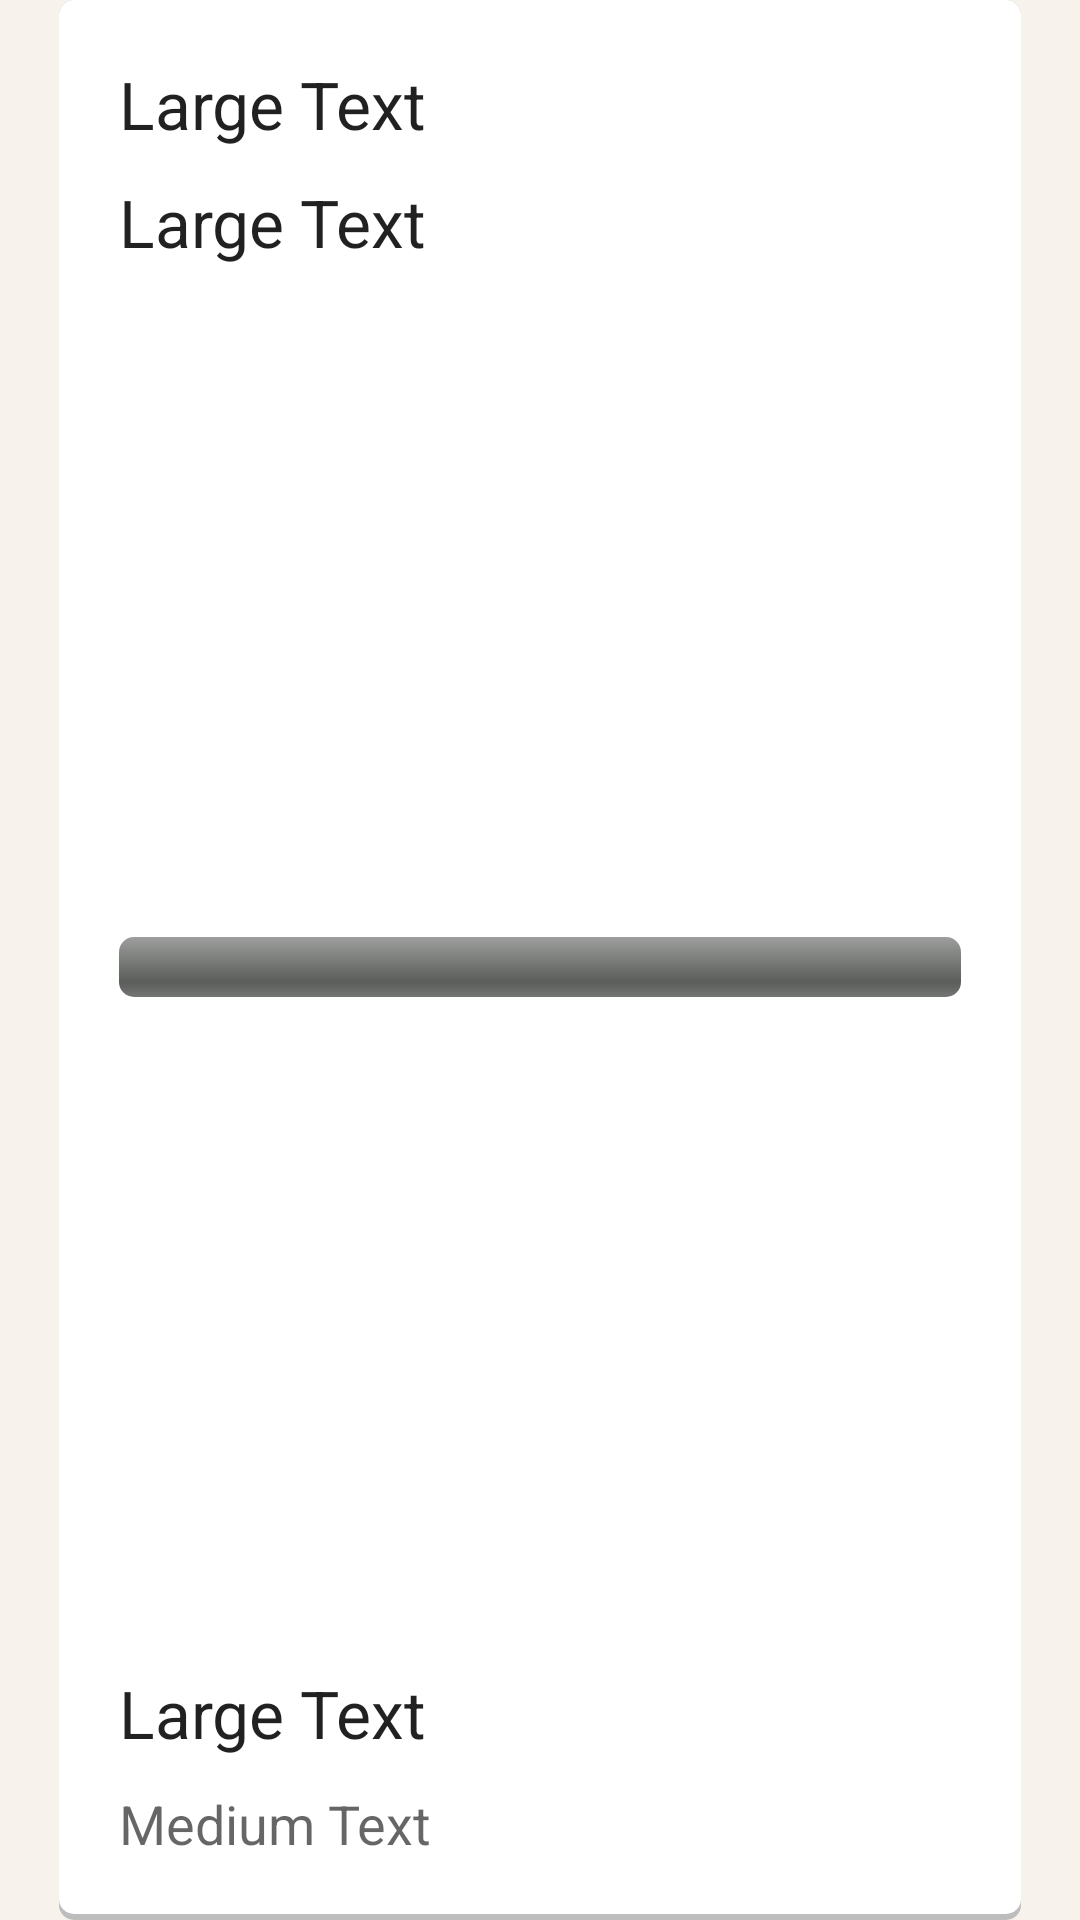

Reconstruct the res/layout file that produces this screen, plus the resources it refers to.
<!-- AndroidManifest.xml: application theme AppTheme -->
<!-- res/layout/activity_view_step_detail.xml -->
<RelativeLayout xmlns:android="http://schemas.android.com/apk/res/android"
    xmlns:tools="http://schemas.android.com/tools" android:layout_width="match_parent"
    android:layout_height="match_parent" android:paddingLeft="@dimen/activity_horizontal_margin"
    android:paddingRight="@dimen/activity_horizontal_margin"
    android:paddingTop="@dimen/activity_vertical_margin"
    android:paddingBottom="@dimen/activity_vertical_margin"
    tools:context="com.example.billy.myapplication.ViewStepDetailActivity"
    android:background="@color/bg_color">

    <LinearLayout
        android:orientation="vertical"
        android:layout_width="match_parent"
        android:layout_height="match_parent"
        android:layout_gravity="center_horizontal"
        android:background="@drawable/layout_rectangle"
        android:padding="20dp"
        android:layout_marginLeft="20dp"
        android:layout_marginRight="20dp">

        <TextView
            android:layout_width="wrap_content"
            android:layout_height="wrap_content"
            android:textAppearance="?android:attr/textAppearanceLarge"
            android:text="Large Text"
            android:id="@+id/text_Date"
            android:layout_alignParentTop="true"
            android:layout_alignParentStart="true" />

        <TextView
            android:layout_width="wrap_content"
            android:layout_height="wrap_content"
            android:textAppearance="?android:attr/textAppearanceLarge"
            android:text="Large Text"
            android:id="@+id/text_step"
            android:layout_below="@+id/text_Date"
            android:layout_centerHorizontal="true"
            android:layout_marginTop="10dp" />

        <Space
            android:layout_width="match_parent"
            android:layout_height="wrap_content"
            android:layout_gravity="center_horizontal"
            android:layout_weight="0.1" />

        <ProgressBar
            style="@android:style/Widget.ProgressBar.Horizontal"
            android:layout_width="match_parent"
            android:layout_height="wrap_content"
            android:id="@+id/progressBar"
            android:layout_alignParentBottom="true"
            android:layout_alignParentStart="true"
            android:layout_alignParentEnd="true" />

        <Space
            android:layout_width="match_parent"
            android:layout_height="wrap_content"
            android:layout_gravity="center_horizontal"
            android:layout_weight="0.1" />

        <TextView
            android:layout_width="wrap_content"
            android:layout_height="wrap_content"
            android:textAppearance="?android:attr/textAppearanceLarge"
            android:text="Large Text"
            android:id="@+id/text_kcal"
            android:layout_below="@+id/text_step"
            android:layout_centerHorizontal="true" />

        <TextView
            android:layout_width="wrap_content"
            android:layout_height="wrap_content"
            android:textAppearance="?android:attr/textAppearanceMedium"
            android:text="Medium Text"
            android:id="@+id/text_progressBar"
            android:layout_above="@+id/progressBar"
            android:layout_alignParentStart="true"
            android:layout_marginTop="10dp" />
    </LinearLayout>

</RelativeLayout>
<!-- resources referenced by this layout -->
<resources>
  <color name="bg_color">#F8F2EC</color>
  <!-- drawable layout_rectangle (drawable) -->
  <?xml version="1.0" encoding="utf-8"?>
  <layer-list xmlns:android="http://schemas.android.com/apk/res/android">
  <item>
      <shape android:shape="rectangle">
          <solid android:color="#BDBDBD"/>
          <corners android:radius="5dp" />
      </shape>
  </item>
  
  <item
      android:left="0dp"
      android:right="0dp"
      android:top="0dp"
      android:bottom="2dp">
      <shape android:shape="rectangle">
          <solid android:color="@android:color/white"/>
          <corners android:radius="5dp" />
      </shape>
  </item>
  </layer-list>
  <style name="AppTheme" parent="android:style/Theme">
          
          <item name="android:actionBarTheme">@style/ActionBar</item>
      </style>
  <style name="ActionBar">
          <item name="android:background">@color/actionbar_bg</item>
      </style>
  <color name="actionbar_bg">#79F7F6</color>
</resources>
